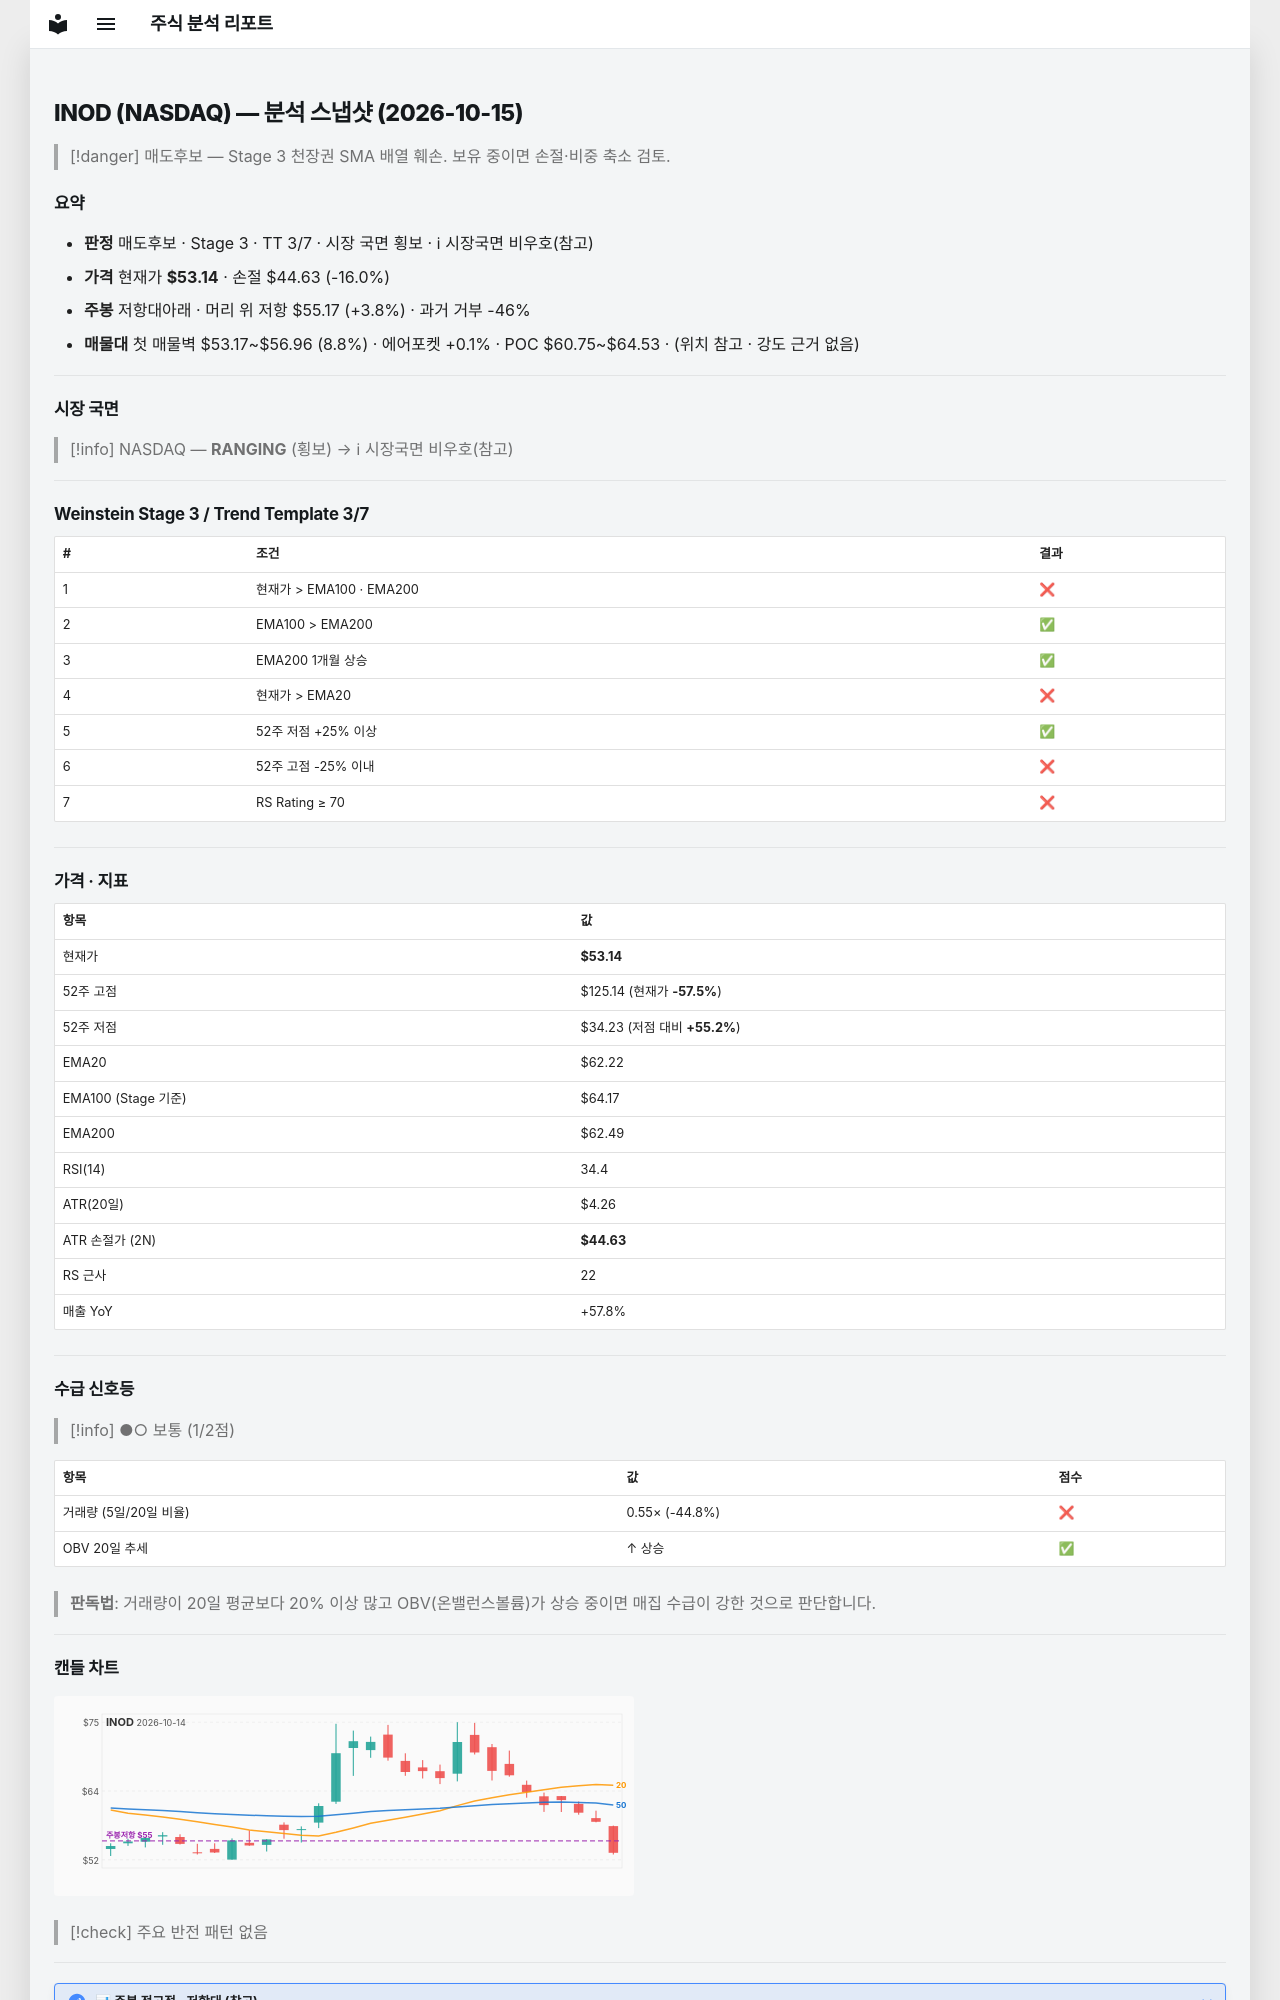

repository: soloandco/stock-reports · page: snapshots/INOD-2026-10-15/index.html · generator: mkdocs

---
type: analysis-snapshot
title: INOD 분석 스냅샷
ticker: INOD
market: NASDAQ
created: 2026-10-15
updated: 2026-10-15
bar-date: 2026-10-14
verdict: 매도후보
real-rr: 0.24
sma50-gap-pct: -14.6
weekly-position: 저항대아래
weekly-overhead-price: 55.17
weekly-overhead-pct: 3.8
stage: 3
trend-template-score: 3
tt-max: 7
ma-set: ema-20-100-200
price: 53.13999938964844
stop-price: 44.62561898118858
market-regime: RANGING
supply-demand-score: 1/2
supply-demand-label: 보통
status: tracking
tags:
  - stock-agent
  - watchlist
  - INOD
  - analysis
related:
  - "[[analysis-template]]"
---

# INOD (NASDAQ) — 분석 스냅샷 (2026-10-15)

> [!danger] 매도후보 — Stage 3 천장권
> SMA 배열 훼손. 보유 중이면 손절·비중 축소 검토.

## 요약

- **판정** 매도후보 · Stage 3 · TT 3/7 · 시장 국면 횡보 · ℹ 시장국면 비우호(참고)
- **가격** 현재가 **$53.14** · 손절 $44.63 (-16.0%)
- **주봉** 저항대아래 · 머리 위 저항 $55.17 (+3.8%) · 과거 거부 -46%
- **매물대** 첫 매물벽 $53.17~$56.96 (8.8%) · 에어포켓 +0.1% · POC $60.75~$64.53 · (위치 참고 · 강도 근거 없음)

---

## 시장 국면

> [!info] NASDAQ — **RANGING** (횡보) → ℹ 시장국면 비우호(참고)

---

## Weinstein Stage 3 / Trend Template 3/7

| # | 조건 | 결과 |
|---|------|------|
| 1 | 현재가 > EMA100 · EMA200 | ❌ |
| 2 | EMA100 > EMA200 | ✅ |
| 3 | EMA200 1개월 상승 | ✅ |
| 4 | 현재가 > EMA20 | ❌ |
| 5 | 52주 저점 +25% 이상 | ✅ |
| 6 | 52주 고점 -25% 이내 | ❌ |
| 7 | RS Rating ≥ 70 | ❌ |

---

## 가격 · 지표

| 항목 | 값 |
|------|---|
| 현재가 | **$53.14** |
| 52주 고점 | $125.14 (현재가 **-57.5%**) |
| 52주 저점 | $34.23 (저점 대비 **+55.2%**) |
| EMA20 | $62.22 |
| EMA100 (Stage 기준) | $64.17 |
| EMA200 | $62.49 |
| RSI(14) | 34.4 |
| ATR(20일) | $4.26 |
| ATR 손절가 (2N) | **$44.63** |
| RS 근사 | 22 |
| 매출 YoY | +57.8% |

---
## 수급 신호등

> [!info] ●○ 보통 (1/2점)

| 항목 | 값 | 점수 |
|------|------|------|
| 거래량 (5일/20일 비율) | 0.55× (-44.8%) | ❌ |
| OBV 20일 추세 | ↑ 상승 | ✅ |

> **판독법**: 거래량이 20일 평균보다 20% 이상 많고 OBV(온밸런스볼륨)가 상승 중이면 매집 수급이 강한 것으로 판단합니다.

---
